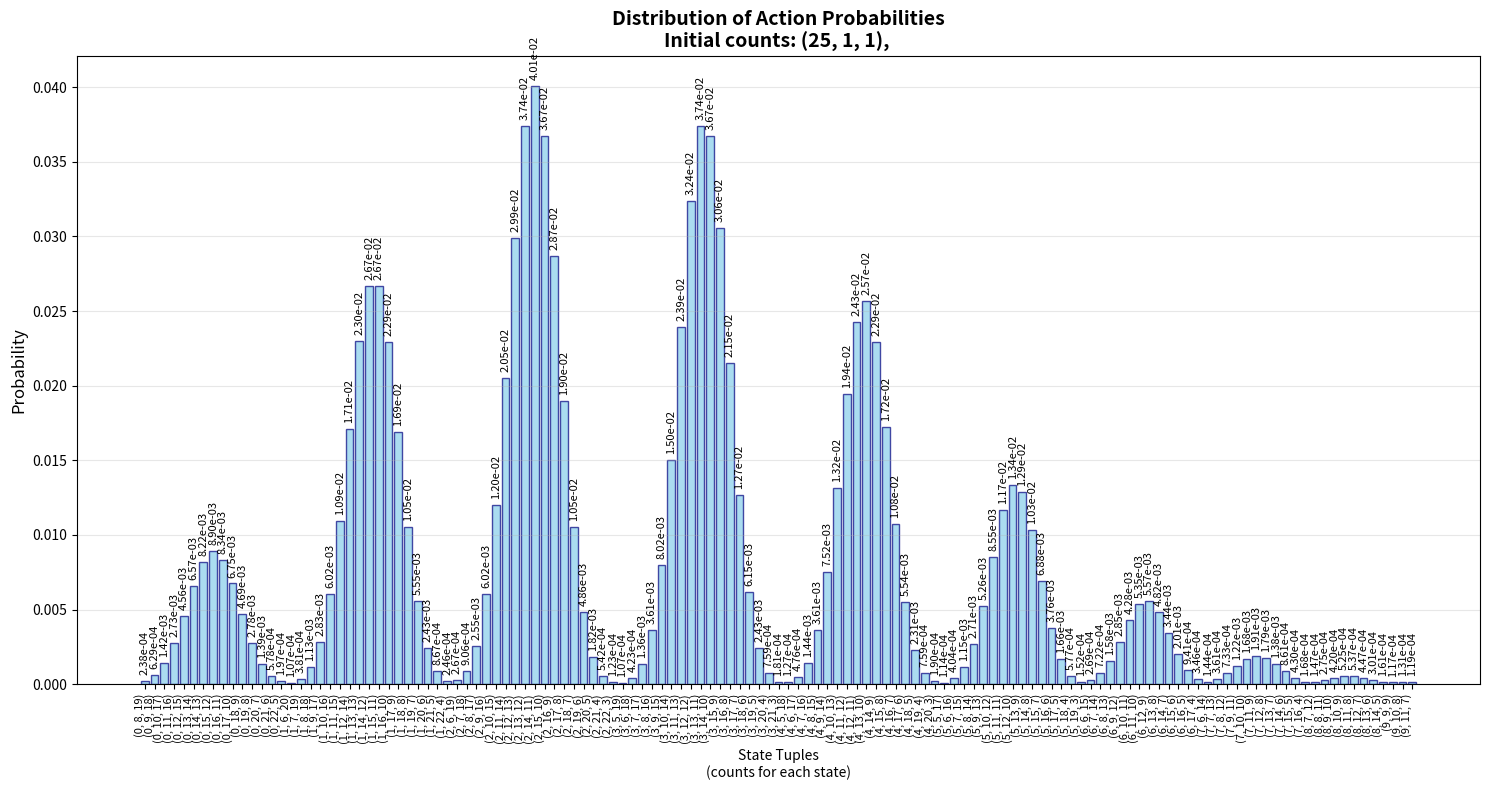

Reproduce this figure in Python.
import math
import itertools
from collections import defaultdict
import matplotlib.pyplot as plt
import numpy as np

def combinations(n: int, r: int) -> int:
    ans = 1
    for i in range(n, n-r, -1):
        ans *= i
    for i in range(1, r+1):
        ans //= i
    return ans

combinations = math.comb

def check_probs(probs: tuple[tuple[float]], n: int) -> bool:
    atol = 1e-6
    if len(probs) != n:
        return False
    for i in probs:
        if len(i) != n:
            return False
        if abs(sum(i) - 1) > atol:
            return False
    return True

def multinomial(x: int, goal: tuple[int], probs: tuple[float]) -> float:
    n = len(goal)
    assert len(probs) == n
    assert sum(goal) == x
    ans = math.factorial(x)
    for i in range(n):
        ans //= math.factorial(goal[i])
    for i in range(n):
        ans *= probs[i] ** goal[i]
    return ans

def get_action_probs(initial_counts: tuple[int], probs: tuple[tuple[float]]) -> tuple[tuple[float]]:
    n = len(initial_counts)
    assert check_probs(probs, n)

    prev = {tuple([0] * n): 1}
    
    for i in range(n):
        temp = defaultdict(float)
        rng = list(range(initial_counts[i] + 1)) * n
        allocations = set(x for x in itertools.permutations(rng, n) if sum(x) == initial_counts[i])
        for key, value in prev.items():
            for allocation in allocations:
                temp[tuple(map(lambda x, y: x + y, key, allocation))] += value * multinomial(initial_counts[i], allocation, probs[i])
        prev = temp
    return prev

def plot_action_probs(initial_counts: tuple[int], probs: tuple[tuple[float]]):
    """Plot the action probabilities as a bar chart."""
    result = get_action_probs(initial_counts, probs)
    
    sorted_items = sorted(result.items(), key=lambda x: x[0])
    sorted_items = list(filter(lambda x: x[1] > 1e-4, sorted_items))
    
    # Extract data for plotting
    tuples = [str(item[0]) for item in sorted_items]
    probabilities = [item[1] for item in sorted_items]
    
    # Create the plot
    plt.figure(figsize=(15, 8))
    bars = plt.bar(range(len(tuples)), probabilities, color='skyblue', edgecolor='navy', alpha=0.7)
    
    # Customize the plot
    plt.title(f'Distribution of Action Probabilities\nInitial counts: {initial_counts}, ', 
              fontsize=14, fontweight='bold')
    plt.xlabel('State Tuples\n(counts for each state)', fontsize=10)
    plt.ylabel('Probability', fontsize=12)
    plt.xticks(range(len(tuples)), tuples, rotation=90, ha='right', fontsize=8)
    plt.grid(axis='y', alpha=0.3)
    
    # Add value labels on bars
    for i, (bar, prob) in enumerate(zip(bars, probabilities)):
        plt.text(bar.get_x() + bar.get_width()/2, bar.get_height() + max(probabilities)*0.01,
                f'{prob:.2e}', ha='center', va='bottom', fontsize=8, rotation=90)
    
    plt.tight_layout()
    plt.show()
    
    # Print summary statistics
    print(f"Total number of possible outcomes: {len(result)}")
    print(f"Sum of all probabilities: {sum(result.values()):.6f}")
    for i, (tuple_val, prob) in enumerate(sorted_items, 1):
        print(f"{i:2d}. {tuple_val}: {prob:.2e}")

# Test the plotting function
if __name__ == "__main__":
    # Original test case
    print("Original test case:")
    result = get_action_probs(initial_counts=(25, 1, 1), probs=((0.1, 0.5, 0.4), (0.1, 0.5, 0.4), (0.1, 0.5, 0.4)))
    print(f"Number of outcomes: {len(result)}")
    print(f"Sum of probabilities: {sum(result.values()):.6f}")
    
    # Plot the distribution
    plot_action_probs(initial_counts=(25, 1, 1), probs=((0.1, 0.5, 0.4), (0.1, 0.5, 0.4), (0.1, 0.5, 0.4)))
